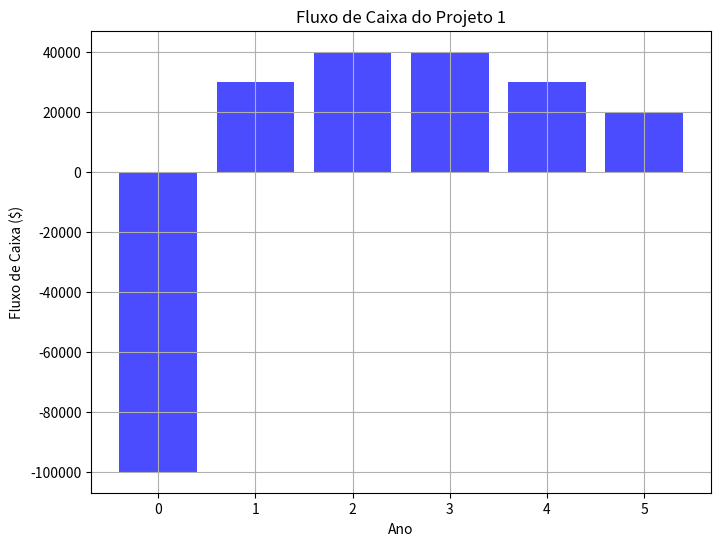
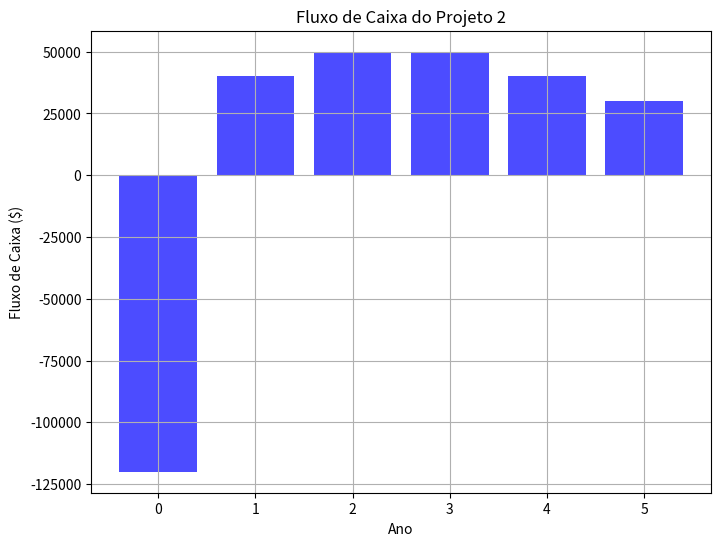
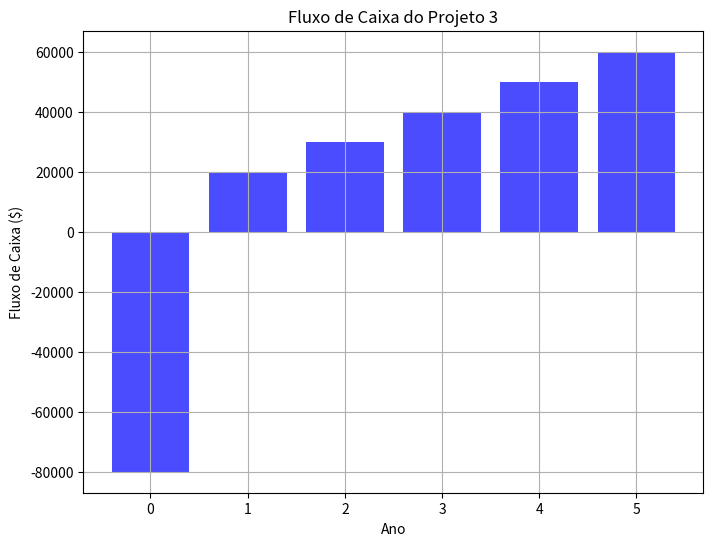

These charts were generated, in order, by the following Python code:
import numpy as np
import matplotlib.pyplot as plt

def calcular_vpl(fluxos_de_caixa, taxa_desconto):
    vpl = 0
    for ano, fluxo in enumerate(fluxos_de_caixa):
        vpl += fluxo / (1 + taxa_desconto) ** ano
    return vpl

# Definindo os fluxos de caixa e taxas de desconto para diferentes projetos
projetos = [
    {"fluxos_de_caixa": [-100000, 30000, 40000, 40000, 30000, 20000], "taxa_desconto": 0.10},
    {"fluxos_de_caixa": [-120000, 40000, 50000, 50000, 40000, 30000], "taxa_desconto": 0.12},
    {"fluxos_de_caixa": [-80000, 20000, 30000, 40000, 50000, 60000], "taxa_desconto": 0.08}
]

# Calculando e exibindo o VPL para cada projeto
for i, projeto in enumerate(projetos, start=1):
    vpl = calcular_vpl(projeto["fluxos_de_caixa"], projeto["taxa_desconto"])
    print("Projeto {}: O Valor Presente Líquido (VPL) é: ${:,.2f}".format(i, vpl))

    # Criando gráfico de barras para os fluxos de caixa
    anos = range(len(projeto["fluxos_de_caixa"]))
    plt.figure(figsize=(8, 6))
    plt.bar(anos, projeto["fluxos_de_caixa"], color='blue', alpha=0.7)
    plt.xlabel('Ano')
    plt.ylabel('Fluxo de Caixa ($)')
    plt.title('Fluxo de Caixa do Projeto {}'.format(i))
    plt.xticks(anos)
    plt.grid(True)
    plt.show()
